Run: headless pygame with SDL's dummy video driver; simulated clock (each Clock.tick advances the game by its frame time, no real sleeping); random seed 0; keys injected as events and as key.get_pressed() state; no mouse input.
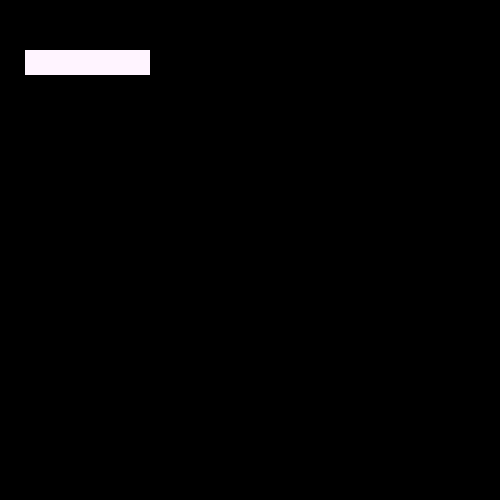
Frame 1 of 4 · flips 1–60 · no input
Frame 2 of 4 · flips 61–180 · tapped SPACE, RETURN · held RIGHT (→), D · screen unchanged from frame 1, image omitted
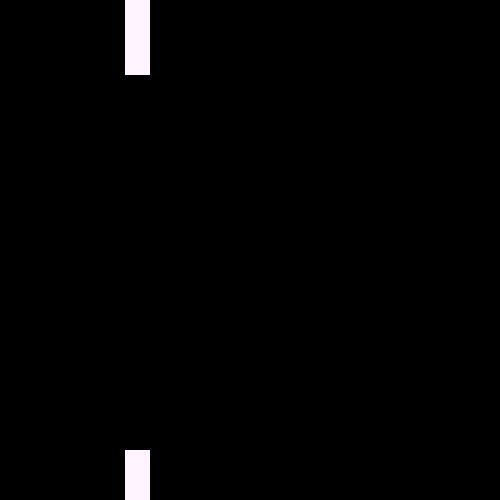
Frame 3 of 4 · flips 181–300 · held DOWN (↓), S
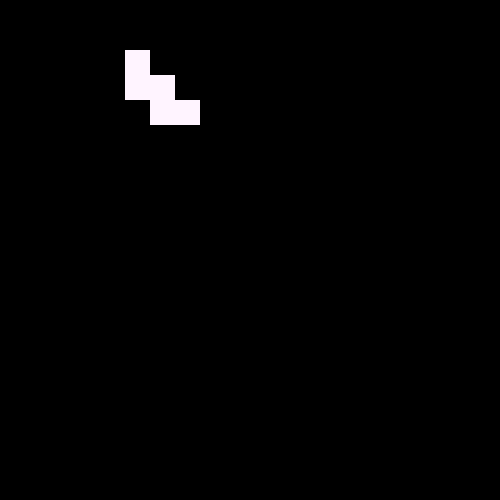
Frame 4 of 4 · flips 301–420 · held LEFT (←), A, UP (↑), W

The pygame program that drew these frames:

import pygame 
pygame.init
display_width = 500
display_height = 500
win = pygame.display.set_mode((display_width, display_height))
crashed = False
gridWidth = 25 
convert = lambda j: j*gridWidth
rect = lambda x, y: pygame.Rect(x, y, gridWidth, gridWidth)
class Snake:
    def __init__(self):
        self.turningPoints = []
        self.snakeBody = [{'x':convert(5 - i),'y':convert(2), 'vx':convert(1), 'vy':convert(0)} for i in range(5)]
    def changeDirection(self, i, direction):
        if direction == 'D':
            self.snakeBody[i]['vx'] = convert(0)
            self.snakeBody[i]['vy'] = convert(1)
        elif direction == 'R':
            self.snakeBody[i]['vx'] = convert(1)
            self.snakeBody[i]['vy'] = convert(0)
        elif direction == 'U':
            self.snakeBody[i]['vx'] = convert(0)
            self.snakeBody[i]['vy'] = convert(-1)
        elif direction == 'L':
            self.snakeBody[i]['vx'] = convert(-1)
            self.snakeBody[i]['vy'] = convert(0)
        if i == len(self.snakeBody) - 1:
            del(self.turningPoints[0])
    def draw(self):
        global win
        for part in self.snakeBody:           
            pygame.draw.rect(win, (255, 244, 255), rect(part['x'], part['y']))
    def erase(self):
        global win
        for part in self.snakeBody:
            pygame.draw.rect(win, (0, 0, 0), rect(part['x'], part['y']))
    def update_pos(self):
        global display_width
        for i, c in enumerate(self.snakeBody):
            
            for tp in self.turningPoints:
                if c['x'] == tp['x'] and c['y'] == tp['y']:
                    self.changeDirection(i, tp['direction'])
                
            c['x'] += c['vx']
            c['y'] += c['vy']

            if c['x'] == convert(20):
                print('reset to x = 0')
                c['x'] = 0
            elif c['x'] == convert(-1):
                print('reset to x = max - 1')
                c['x'] = convert(19)
            elif c['y'] == convert(-1):
                print('reset to y = max - 1')
                c['y'] = convert(19)
            elif c['y'] == convert(20):
                print('reset to y = 0')
                c['y'] = convert(0)
        print(f"{snake.snakeBody[0]['x']}, {snake.snakeBody[0]['y']}")

clock = pygame.time.Clock()
snake = Snake()
snake.draw()

i = len(snake.snakeBody) - 1
while not crashed:
    clock.tick(10)
    for event in pygame.event.get():
        if event.type == pygame.QUIT:
            crashed = True
    snake.erase()
    keys = pygame.key.get_pressed()
    if keys[pygame.K_DOWN] and snake.snakeBody[0]['vy'] == 0:
        snake.turningPoints.append({'x':snake.snakeBody[0]['x'], 'y': snake.snakeBody[0]['y'], 'direction':'D'})
        
    elif keys[pygame.K_LEFT] and snake.snakeBody[0]['vx'] == 0:
        snake.turningPoints.append({'x':snake.snakeBody[0]['x'], 'y': snake.snakeBody[0]['y'], 'direction':'L'})

    elif keys[pygame.K_UP] and snake.snakeBody[0]['vy'] == 0:
        snake.turningPoints.append({'x':snake.snakeBody[0]['x'], 'y': snake.snakeBody[0]['y'], 'direction':'U'})
    elif keys[pygame.K_RIGHT] and snake.snakeBody[0]['vx'] == 0:
        snake.turningPoints.append({'x':snake.snakeBody[0]['x'], 'y': snake.snakeBody[0]['y'], 'direction':'R'})
    
    snake.update_pos()
    snake.draw()
    pygame.display.update()
pygame.quit()
